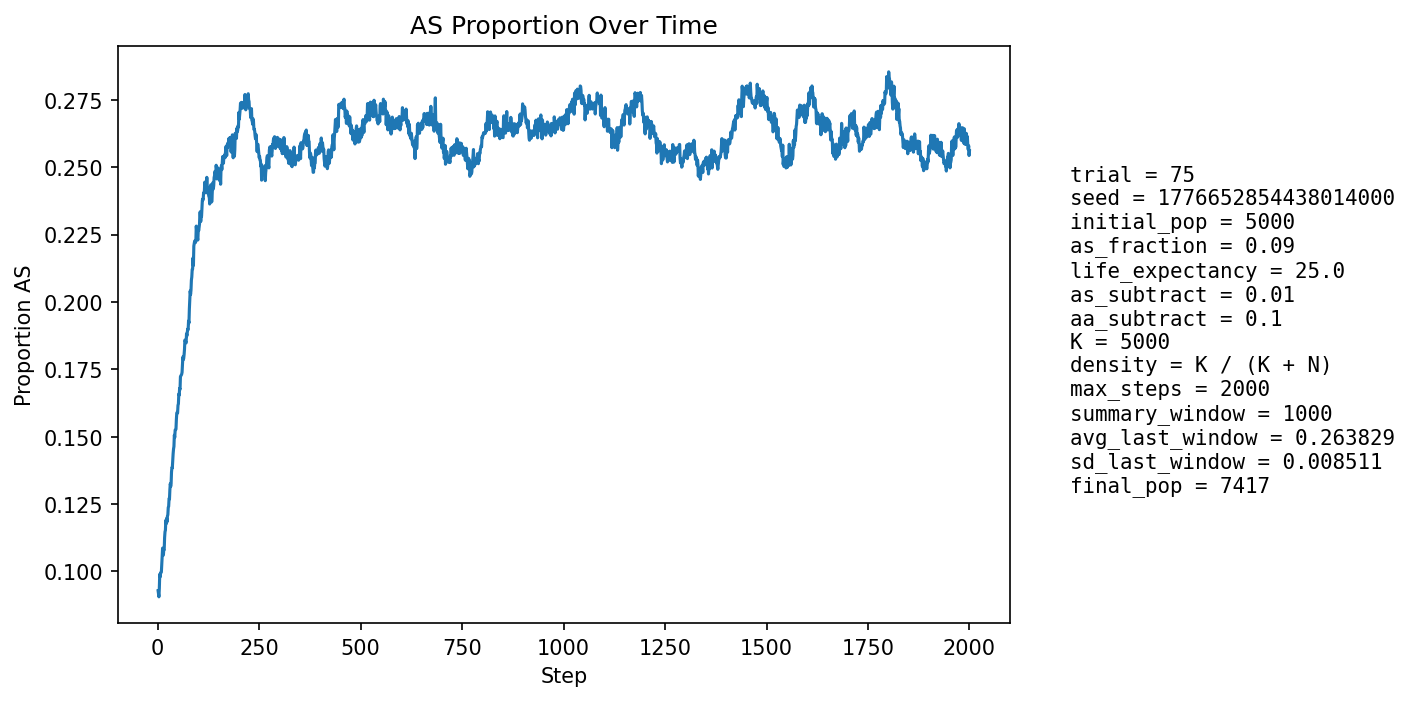

The table this chart was drawn from, first rows:
step, population_size, births, newborn_AA, newborn_AS, newborn_SS, prop_newborn_AA, prop_newborn_AS, prop_newborn_SS, prop_repro_AA, prop_repro_AS, prop_AS_population
1, 5311, 1293, 1164, 127, 2, 0.9002, 0.09822, 0.001547, 0.9118, 0.08817, 0.09283
2, 5392, 1254, 1147, 101, 6, 0.9147, 0.08054, 0.004785, 0.9115, 0.08852, 0.09162
3, 5477, 1245, 1151, 92, 2, 0.9245, 0.0739, 0.001606, 0.9115, 0.08849, 0.09056
4, 5528, 1210, 1100, 108, 2, 0.9091, 0.08926, 0.001653, 0.9065, 0.09349, 0.0937
5, 5640, 1256, 1121, 132, 3, 0.8925, 0.1051, 0.002389, 0.9013, 0.09871, 0.09894
6, 5748, 1282, 1169, 112, 1, 0.9119, 0.08736, 0.00078, 0.9007, 0.09934, 0.09795
7, 5848, 1302, 1180, 118, 4, 0.9063, 0.09063, 0.003072, 0.9021, 0.09793, 0.09935
8, 5941, 1313, 1191, 115, 7, 0.9071, 0.08759, 0.005331, 0.9003, 0.09972, 0.09965
9, 6038, 1331, 1209, 115, 7, 0.9083, 0.0864, 0.005259, 0.8953, 0.1047, 0.0997
10, 6140, 1349, 1216, 132, 1, 0.9014, 0.09785, 0.0007413, 0.8949, 0.1051, 0.1023
11, 6235, 1367, 1215, 147, 5, 0.8888, 0.1075, 0.003658, 0.8939, 0.1061, 0.1055
12, 6342, 1391, 1232, 156, 3, 0.8857, 0.1121, 0.002157, 0.8954, 0.1046, 0.1086
13, 6423, 1387, 1253, 131, 3, 0.9034, 0.09445, 0.002163, 0.8967, 0.1033, 0.1076
14, 6498, 1393, 1269, 120, 4, 0.911, 0.08615, 0.002872, 0.8941, 0.1059, 0.106
15, 6564, 1402, 1258, 139, 5, 0.8973, 0.09914, 0.003566, 0.8896, 0.1104, 0.1082
16, 6635, 1417, 1279, 135, 3, 0.9026, 0.09527, 0.002117, 0.8853, 0.1147, 0.1081
17, 6699, 1426, 1260, 164, 2, 0.8836, 0.115, 0.001403, 0.8861, 0.1139, 0.1126
18, 6757, 1431, 1266, 161, 4, 0.8847, 0.1125, 0.002795, 0.8877, 0.1123, 0.1147
19, 6809, 1436, 1278, 153, 5, 0.89, 0.1065, 0.003482, 0.8866, 0.1134, 0.1153
20, 6859, 1443, 1268, 172, 3, 0.8787, 0.1192, 0.002079, 0.8864, 0.1136, 0.119
21, 6907, 1450, 1299, 149, 2, 0.8959, 0.1028, 0.001379, 0.8822, 0.1178, 0.1177
22, 6945, 1455, 1287, 163, 5, 0.8845, 0.112, 0.003436, 0.879, 0.121, 0.1197
23, 6980, 1458, 1309, 146, 3, 0.8978, 0.1001, 0.002058, 0.8791, 0.1209, 0.1183
24, 7010, 1461, 1293, 163, 5, 0.885, 0.1116, 0.003422, 0.8766, 0.1234, 0.1205
25, 7040, 1466, 1301, 161, 4, 0.8874, 0.1098, 0.002729, 0.8759, 0.1241, 0.121
26, 7065, 1470, 1287, 175, 8, 0.8755, 0.119, 0.005442, 0.8734, 0.1266, 0.1237
27, 7096, 1473, 1303, 164, 6, 0.8846, 0.1113, 0.004073, 0.8745, 0.1255, 0.1242
28, 7125, 1475, 1292, 181, 2, 0.8759, 0.1227, 0.001356, 0.8725, 0.1275, 0.127
29, 7142, 1477, 1305, 167, 5, 0.8835, 0.1131, 0.003385, 0.8727, 0.1273, 0.1269
30, 7158, 1480, 1284, 187, 9, 0.8676, 0.1264, 0.006081, 0.8709, 0.1291, 0.1303
31, 7183, 1482, 1288, 190, 4, 0.8691, 0.1282, 0.002699, 0.8701, 0.1299, 0.1325
32, 7194, 1483, 1305, 171, 7, 0.88, 0.1153, 0.00472, 0.8686, 0.1314, 0.1315
33, 7209, 1485, 1302, 178, 5, 0.8768, 0.1199, 0.003367, 0.8677, 0.1323, 0.1325
34, 7214, 1486, 1271, 204, 11, 0.8553, 0.1373, 0.007402, 0.865, 0.135, 0.1368
35, 7234, 1488, 1285, 198, 5, 0.8636, 0.1331, 0.00336, 0.8616, 0.1384, 0.1385
36, 7248, 1489, 1303, 182, 4, 0.8751, 0.1222, 0.002686, 0.8617, 0.1383, 0.1384
37, 7258, 1490, 1287, 198, 5, 0.8638, 0.1329, 0.003356, 0.8602, 0.1398, 0.1411
38, 7267, 1490, 1281, 204, 5, 0.8597, 0.1369, 0.003356, 0.8568, 0.1432, 0.1437
39, 7275, 1491, 1279, 205, 7, 0.8578, 0.1375, 0.004695, 0.8535, 0.1465, 0.1454
40, 7284, 1493, 1286, 200, 7, 0.8614, 0.134, 0.004689, 0.854, 0.146, 0.1463
41, 7293, 1494, 1266, 222, 6, 0.8474, 0.1486, 0.004016, 0.8518, 0.1482, 0.1506
42, 7295, 1495, 1286, 197, 12, 0.8602, 0.1318, 0.008027, 0.8495, 0.1505, 0.1497
43, 7300, 1496, 1272, 215, 9, 0.8503, 0.1437, 0.006016, 0.8475, 0.1525, 0.1525
44, 7308, 1496, 1284, 203, 9, 0.8583, 0.1357, 0.006016, 0.846, 0.154, 0.1526
45, 7313, 1498, 1289, 203, 6, 0.8605, 0.1355, 0.004005, 0.8414, 0.1586, 0.1527
46, 7318, 1498, 1264, 226, 8, 0.8438, 0.1509, 0.00534, 0.8425, 0.1575, 0.1563
47, 7324, 1498, 1261, 230, 7, 0.8418, 0.1535, 0.004673, 0.8407, 0.1593, 0.1588
48, 7326, 1497, 1274, 215, 8, 0.851, 0.1436, 0.005344, 0.8398, 0.1602, 0.159
49, 7332, 1498, 1285, 207, 6, 0.8578, 0.1382, 0.004005, 0.8399, 0.1601, 0.1588
50, 7332, 1499, 1262, 228, 9, 0.8419, 0.1521, 0.006004, 0.8371, 0.1629, 0.1616
51, 7337, 1500, 1270, 220, 10, 0.8467, 0.1467, 0.006667, 0.8341, 0.1659, 0.1622
52, 7339, 1500, 1250, 241, 9, 0.8333, 0.1607, 0.006, 0.8331, 0.1669, 0.1658
53, 7339, 1501, 1266, 221, 14, 0.8434, 0.1472, 0.009327, 0.8345, 0.1655, 0.1654
54, 7344, 1501, 1256, 236, 9, 0.8368, 0.1572, 0.005996, 0.8321, 0.1679, 0.1679
55, 7348, 1502, 1271, 221, 10, 0.8462, 0.1471, 0.006658, 0.8311, 0.1689, 0.1675
56, 7339, 1502, 1231, 253, 18, 0.8196, 0.1684, 0.01198, 0.827, 0.173, 0.1722
57, 7346, 1503, 1253, 238, 12, 0.8337, 0.1583, 0.007984, 0.8261, 0.1739, 0.1726
58, 7350, 1503, 1261, 230, 12, 0.839, 0.153, 0.007984, 0.8248, 0.1752, 0.1728
59, 7347, 1503, 1259, 229, 15, 0.8377, 0.1524, 0.00998, 0.8254, 0.1746, 0.1731
60, 7357, 1503, 1263, 232, 8, 0.8403, 0.1544, 0.005323, 0.8211, 0.1789, 0.1738
... 1,940 more rows
